11-way image classification set "datasets" from GitHub (TongZhang-zt/rock_identification); label vocabulary: anhydrite rock, bauxite, bioclastic micrite, chamosite hematite oolite, chert, phosphatic sandstone, residual calcarenitic dolomite, sparry calcarenite, sparry crinoidal limestone, sparry oolitic limestone, sparry peloidal limestone.

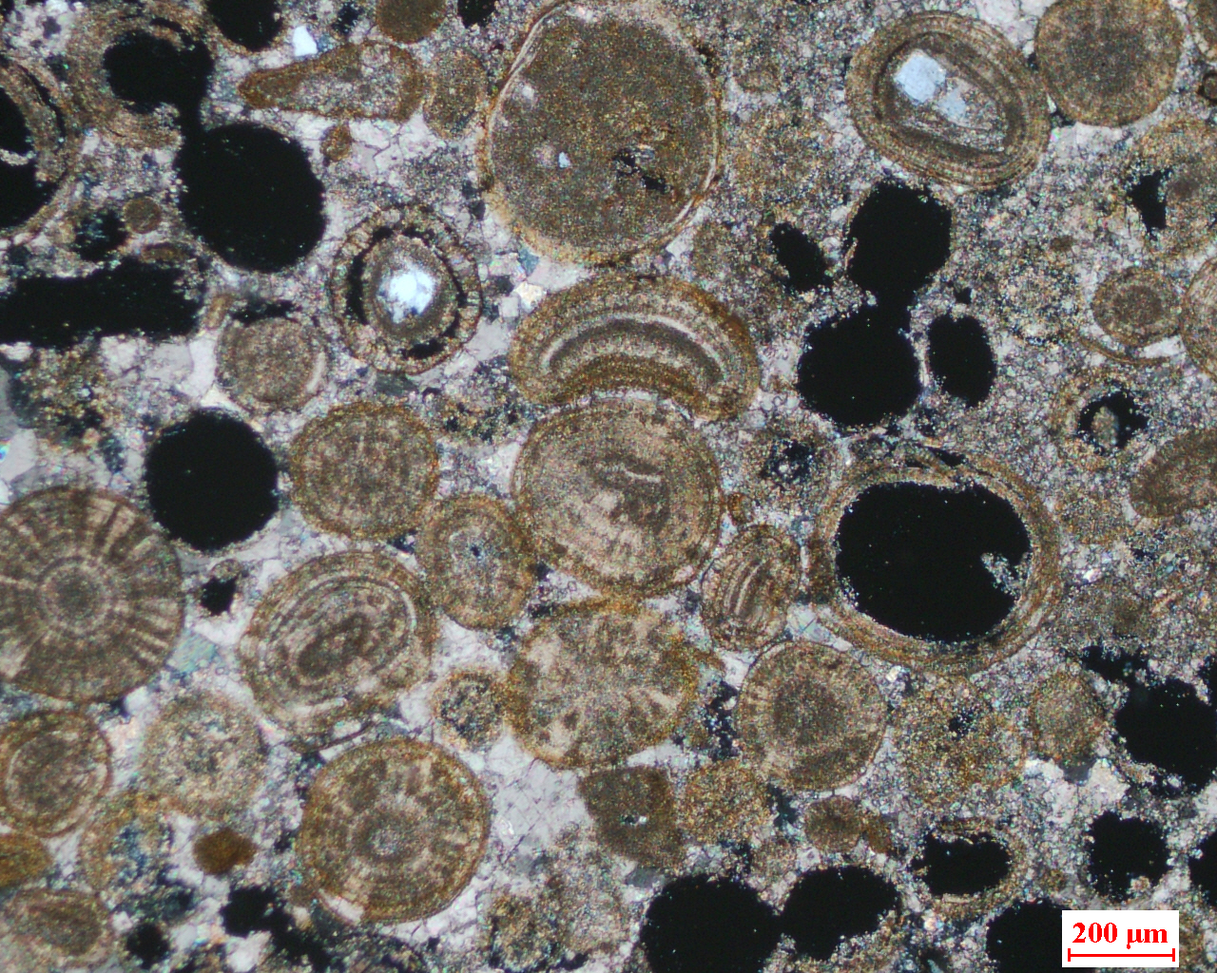
Label: sparry oolitic limestone

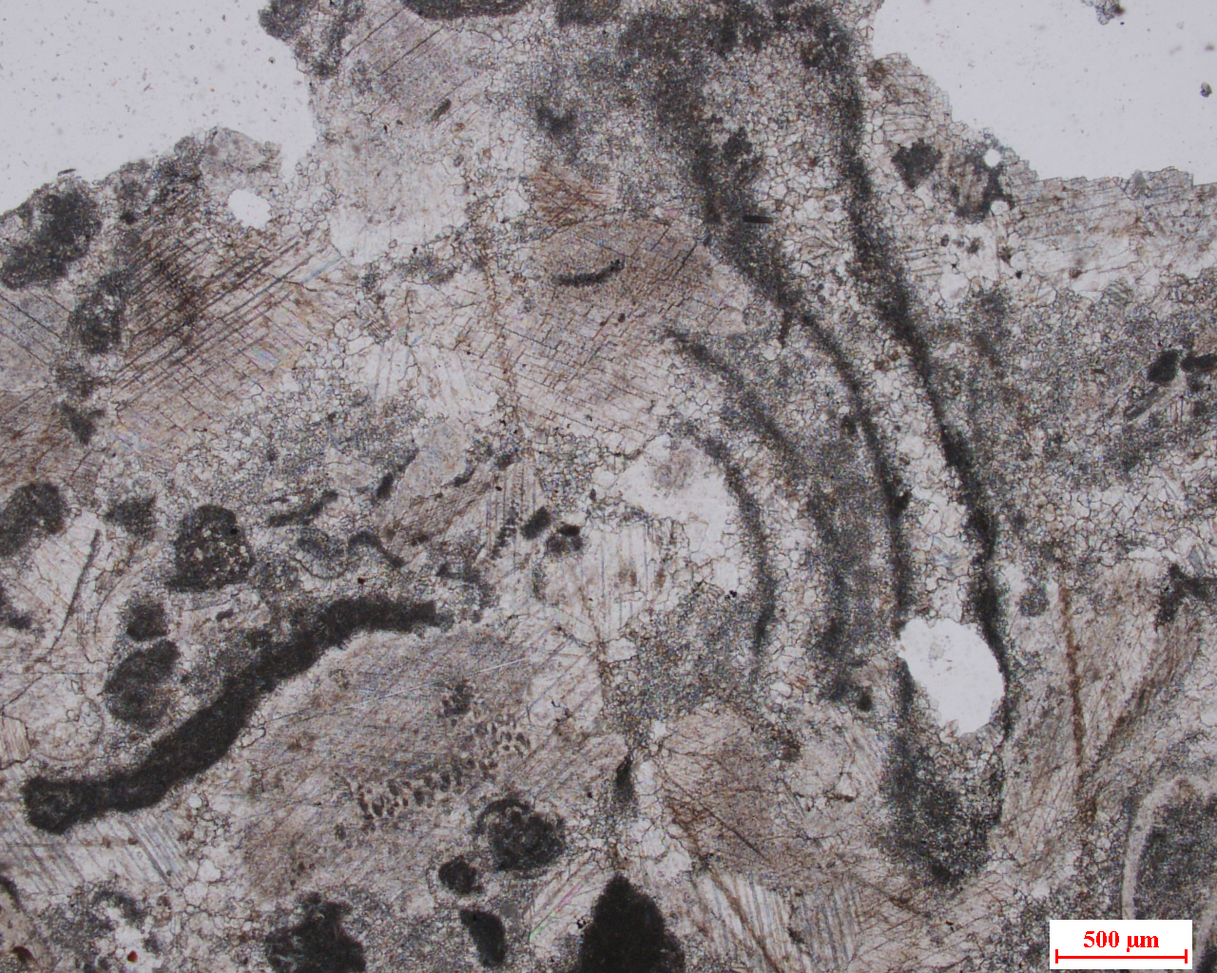
Label: sparry crinoidal limestone

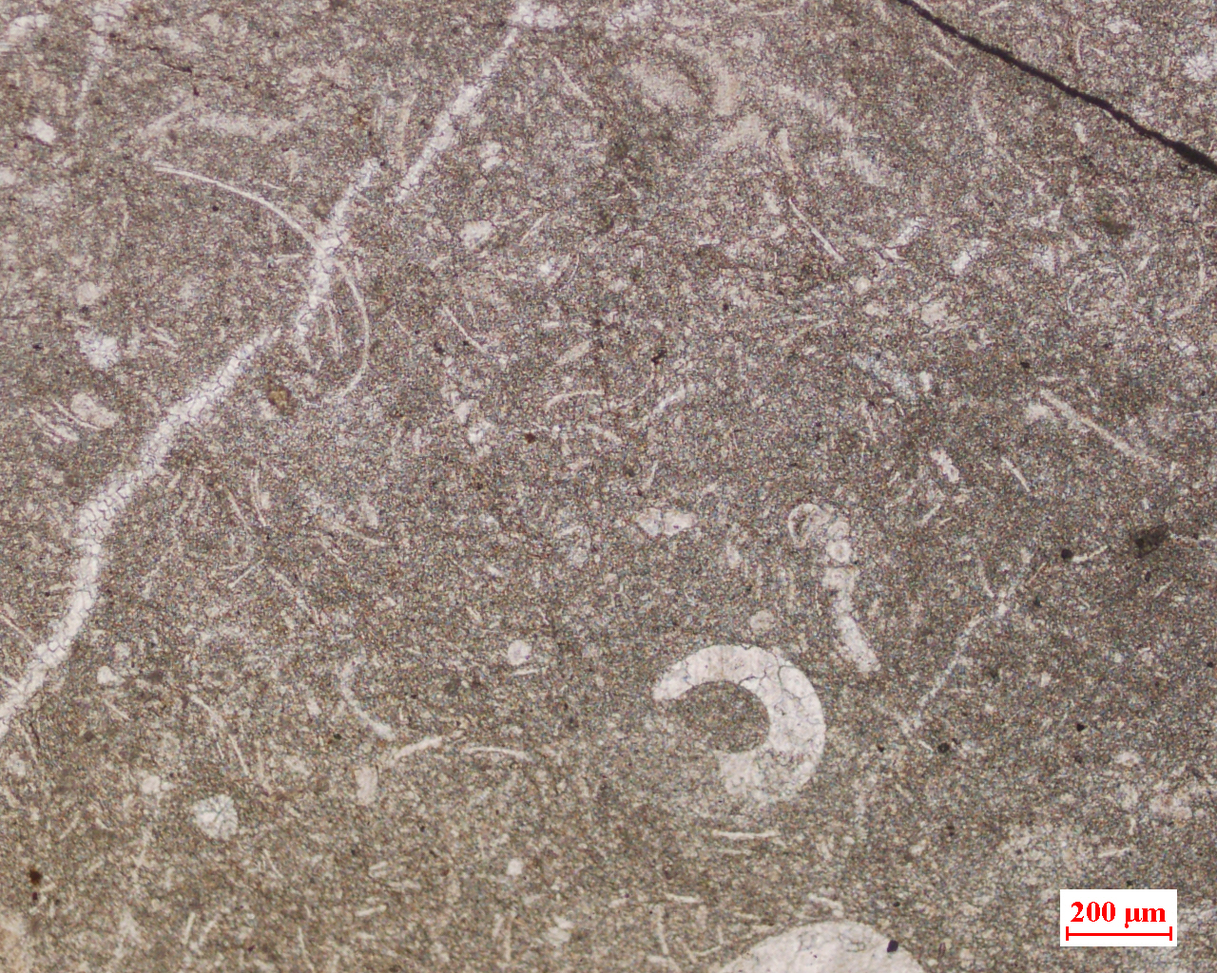
Label: bioclastic micrite

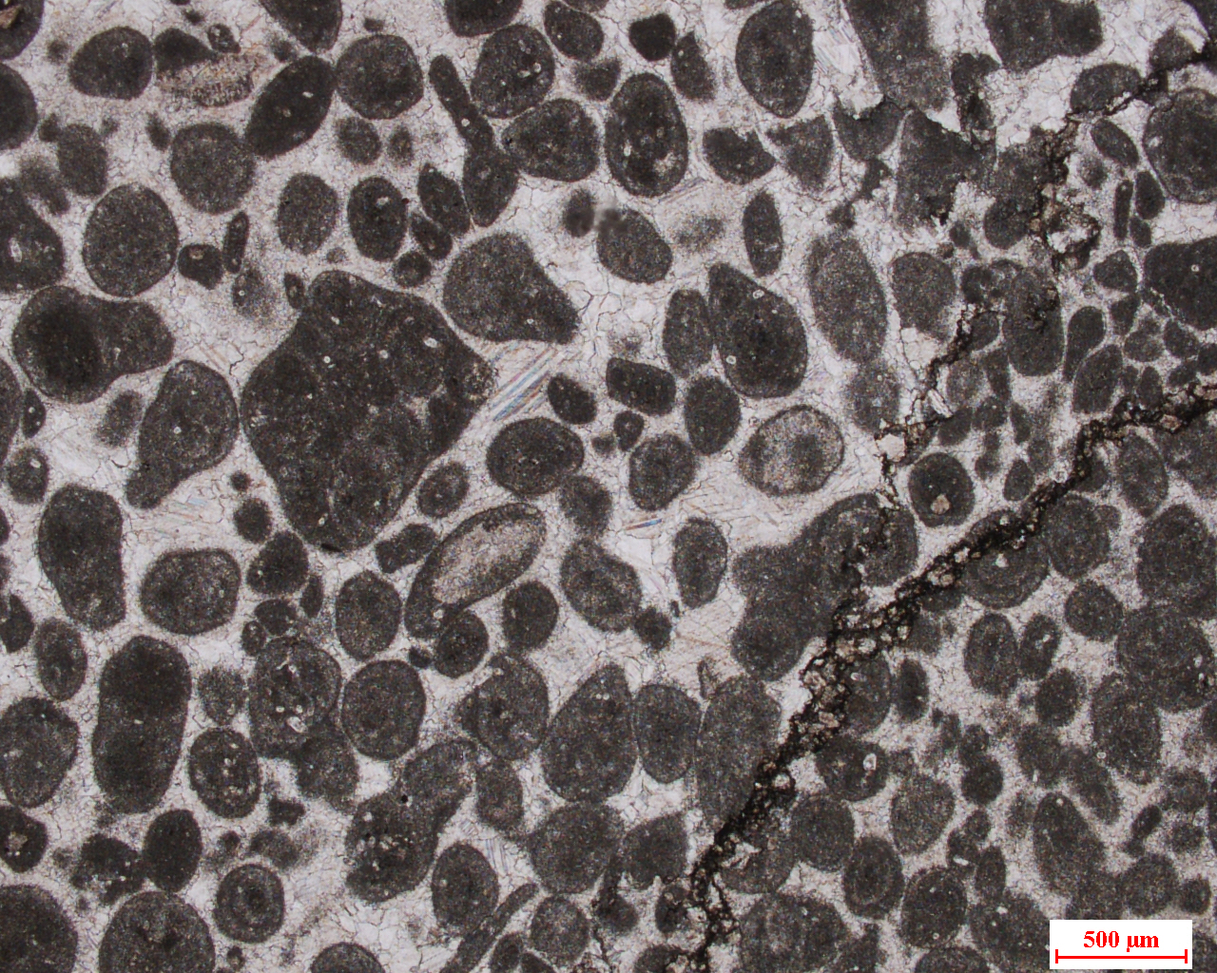
Label: sparry peloidal limestone

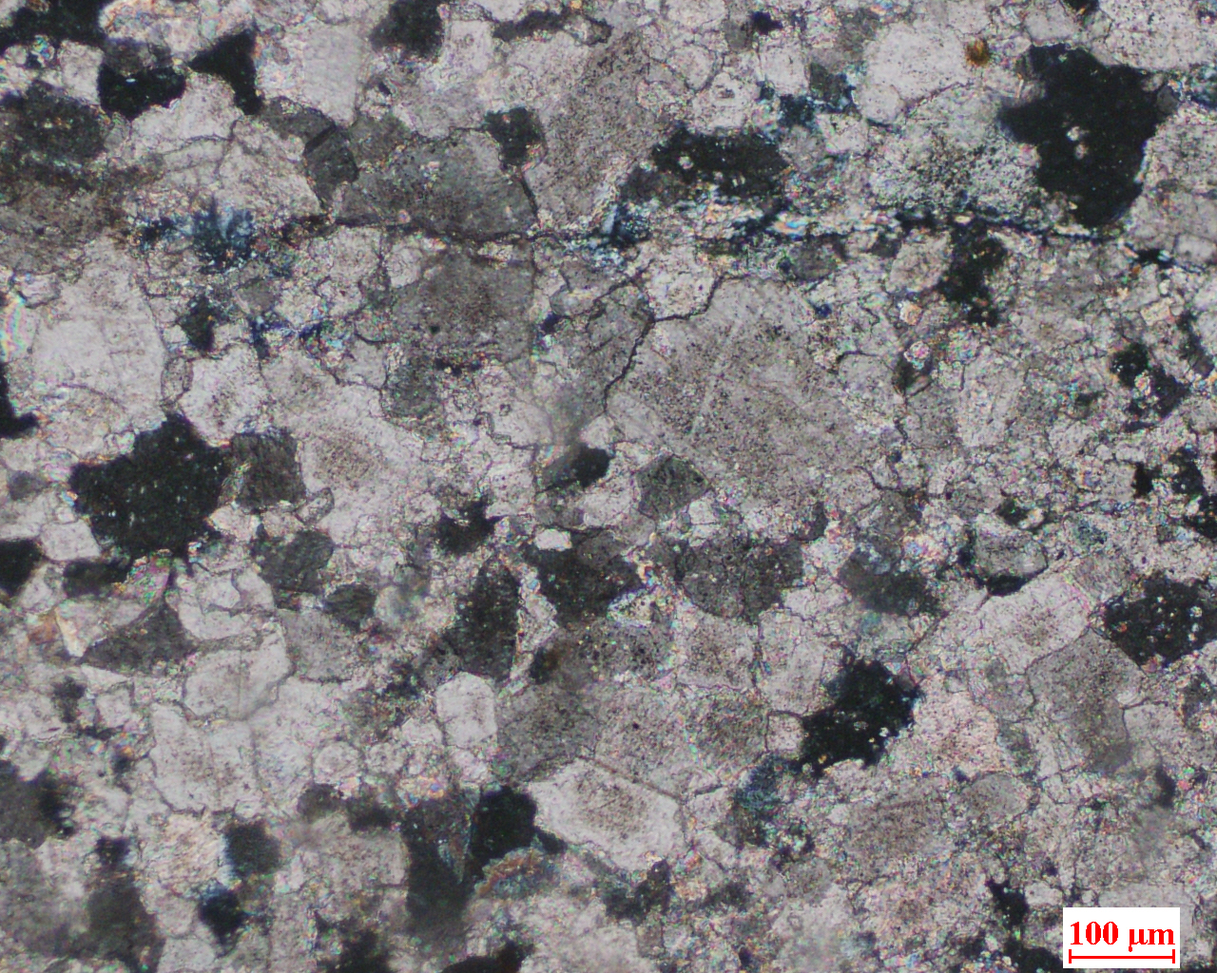
Label: residual calcarenitic dolomite

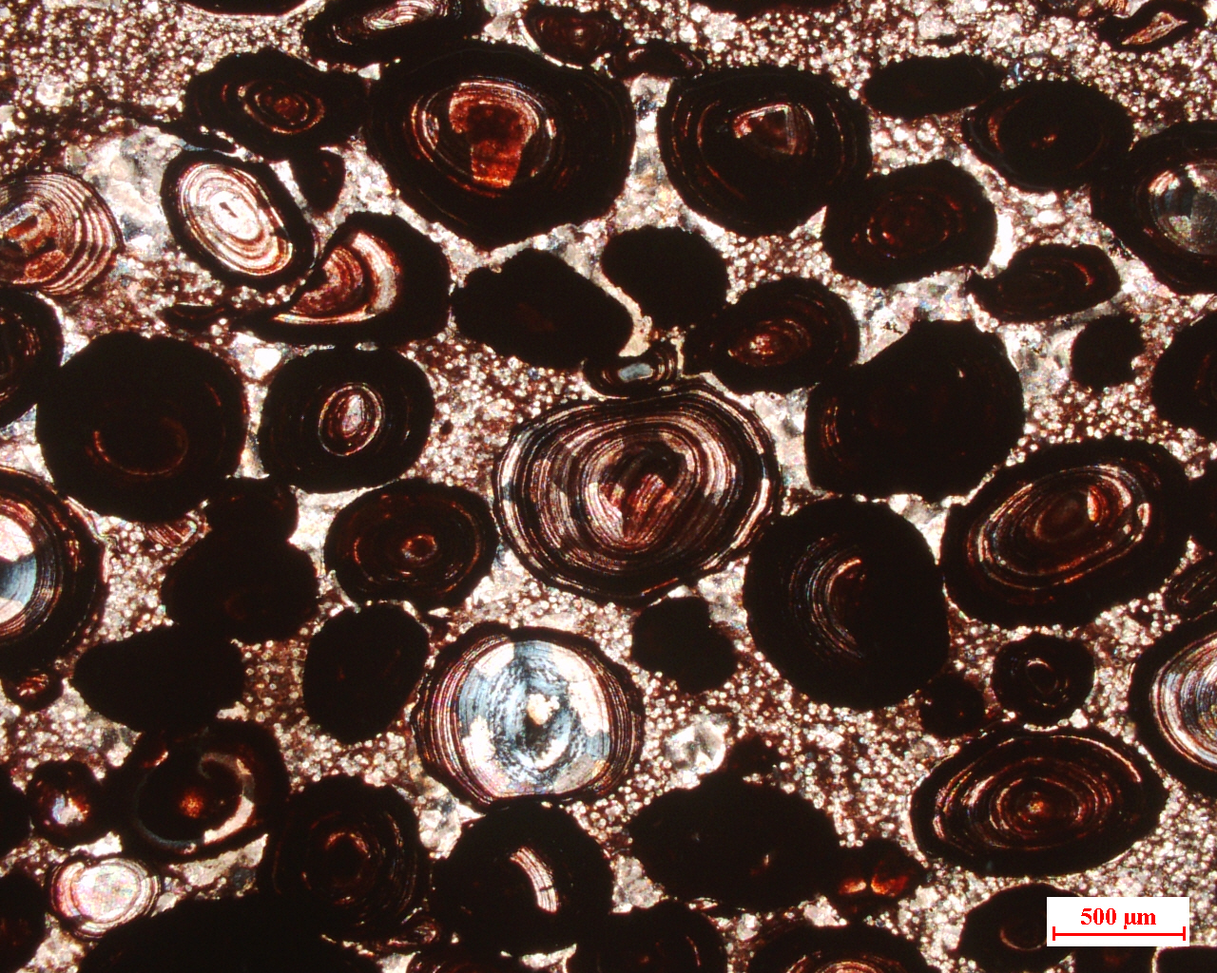
Label: chamosite hematite oolite
